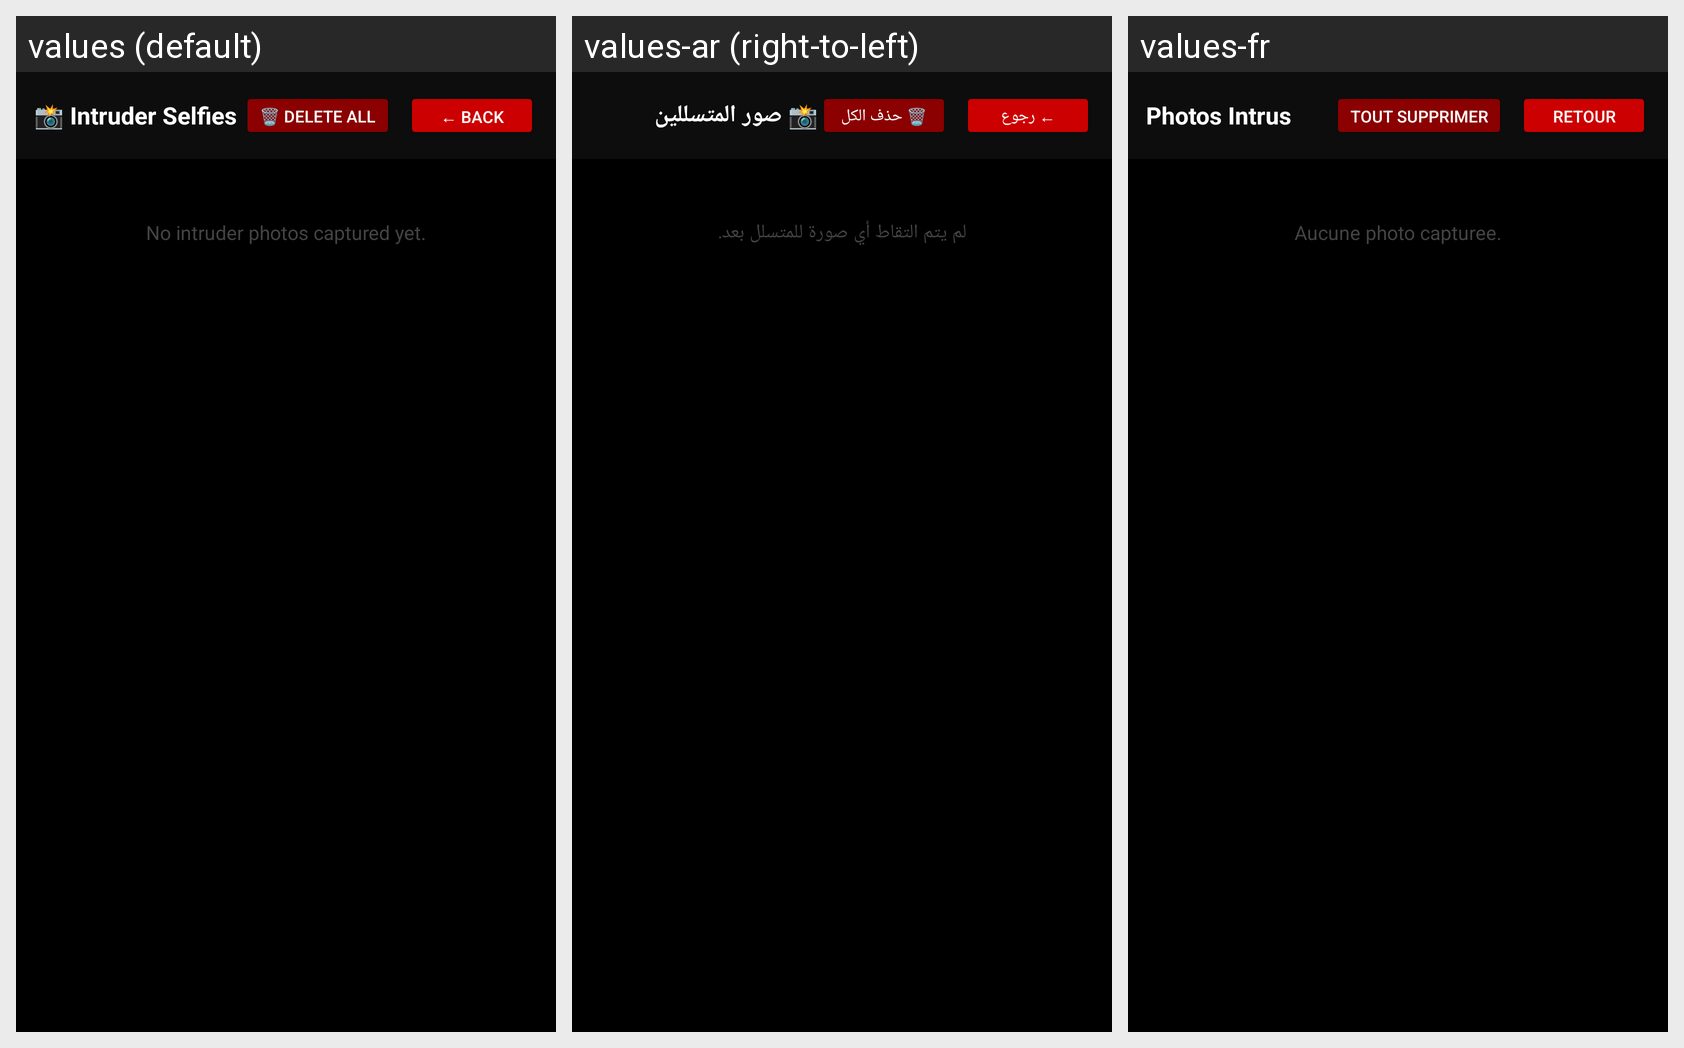

For this localized Android screen grid, give each drawn string resource with its value in every locale shown.
Android screen res/layout/activity_selfies.xml rendered under 3 locales, left to right: values (default), values-ar (right-to-left), values-fr. Device: Nexus 5 (rendered at 1080×1920; each locale shown at half size, 540×960, under a caption strip naming it); theme Theme.ThievesTrap.
Strings drawn on this screen, with the default value and each locale's value (text and hints the layout hard-codes, and strings that could not be matched under every locale, appear in the picture but are not listed):

intruder_selfies
  values: 📸 Intruder Selfies
  values-ar: 📸 صور المتسللين
  values-fr: Photos Intrus

delete_all_btn
  values: 🗑 Delete All
  values-ar: 🗑 حذف الكل
  values-fr: Tout supprimer

back_arrow_left
  values: ← Back
  values-ar: ← رجوع
  values-fr: Retour

no_photos_yet
  values: No intruder photos captured yet.
  values-ar: لم يتم التقاط أي صورة للمتسلل بعد.
  values-fr: Aucune photo capturee.
